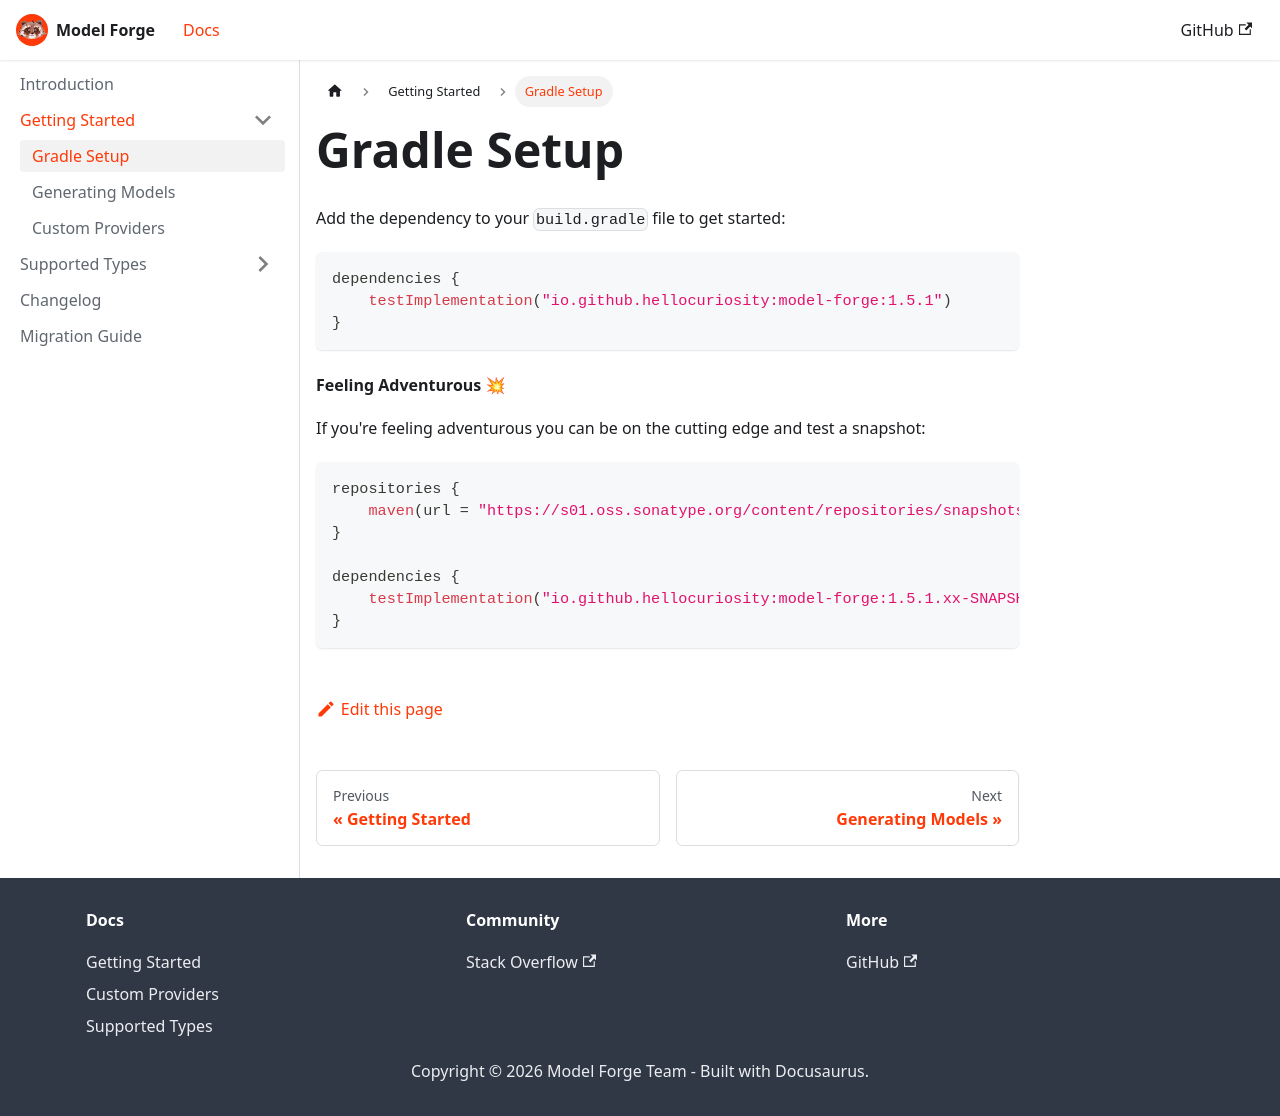

repository: HelloCuriosity/model-forge · page: docs/getting-started/gradle-dependency/index.html · generator: docusaurus

---
sidebar_position: 1
---

# Gradle Setup

Add the dependency to your `build.gradle` file to get started:

```kotlin
dependencies {
    testImplementation("io.github.hellocuriosity:model-forge:1.5.1")
}
```

#### Feeling Adventurous 💥

If you're feeling adventurous you can be on the cutting edge and test a snapshot:

```kotlin
repositories {
    maven(url = "https://s01.oss.sonatype.org/content/repositories/snapshots/")
}

dependencies {
    testImplementation("io.github.hellocuriosity:model-forge:1.5.1.xx-SNAPSHOT")
}
```
